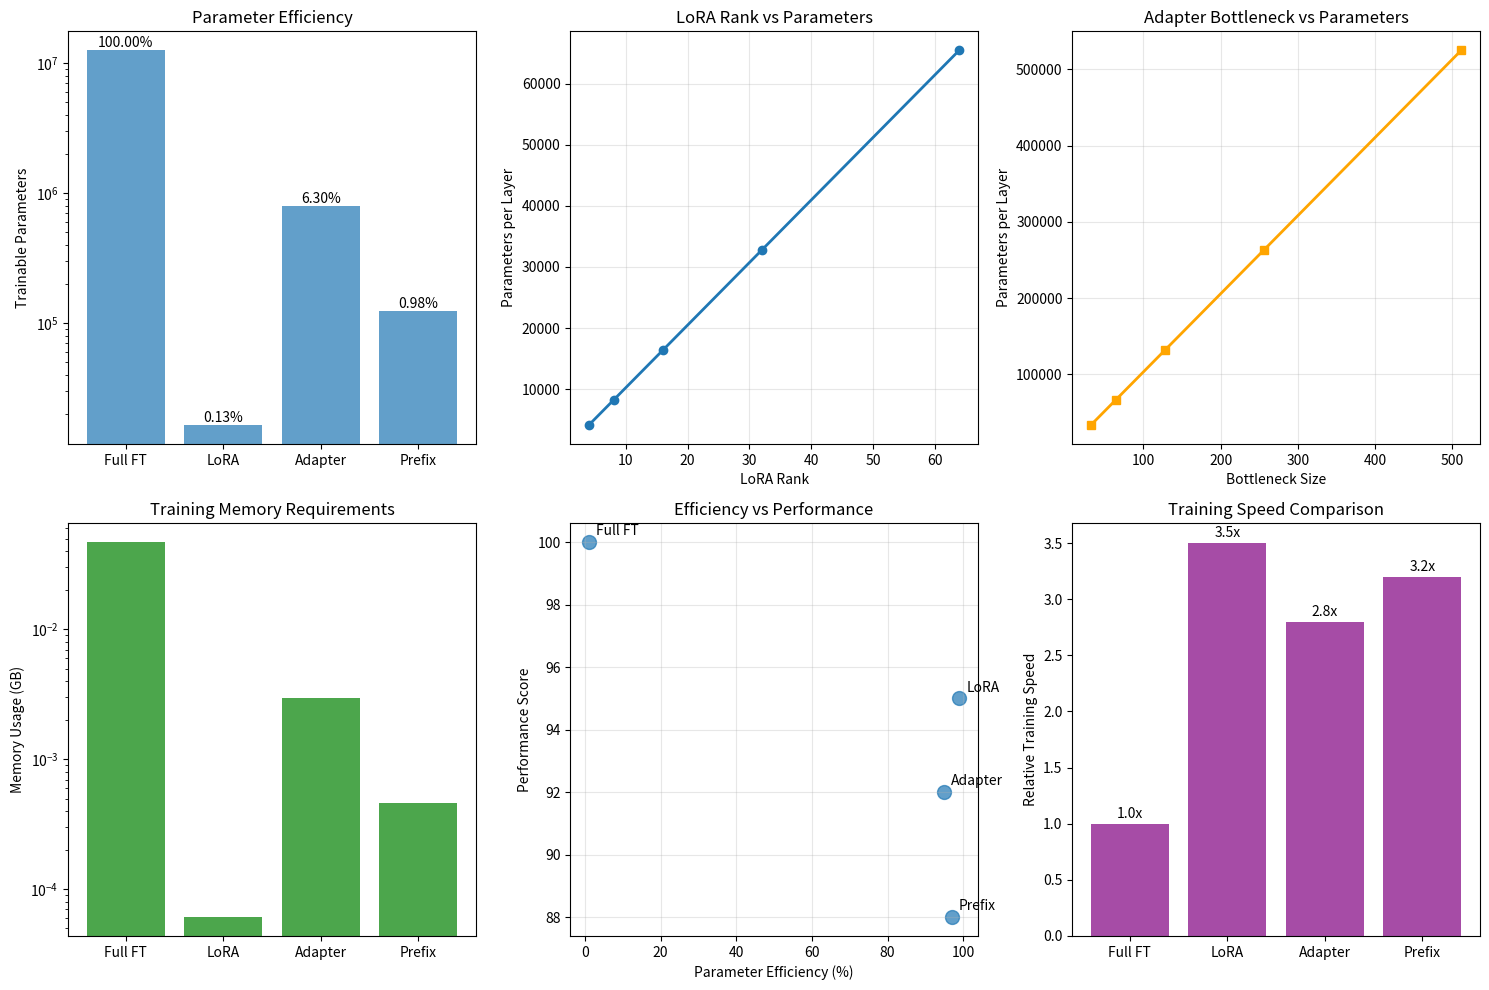

The script that saved this image:
import numpy as np
import matplotlib.pyplot as plt
from typing import List, Dict, Tuple

np.random.seed(42)

class LoRA:
    """Low-Rank Adaptation implementation."""
    
    def __init__(self, d_model: int, rank: int, alpha: float = 1.0):
        self.d_model = d_model
        self.rank = rank
        self.alpha = alpha
        
        # LoRA matrices: W = W0 + (alpha/rank) * B * A
        self.A = np.random.randn(rank, d_model) * 0.01
        self.B = np.zeros((d_model, rank))
        
        # Original frozen weights
        self.W0 = np.random.randn(d_model, d_model) * 0.1
    
    def forward(self, x: np.ndarray) -> np.ndarray:
        """Forward pass with LoRA adaptation."""
        # Original transformation
        original_output = x @ self.W0
        
        # LoRA adaptation
        lora_output = x @ self.B @ self.A
        
        # Combined output
        return original_output + (self.alpha / self.rank) * lora_output
    
    def get_trainable_params(self) -> int:
        """Number of trainable parameters."""
        return self.A.size + self.B.size
    
    def get_total_params(self) -> int:
        """Total parameters including frozen."""
        return self.W0.size + self.get_trainable_params()

class Adapter:
    """Adapter layer implementation."""
    
    def __init__(self, d_model: int, bottleneck_size: int):
        self.d_model = d_model
        self.bottleneck_size = bottleneck_size
        
        # Adapter weights
        self.W_down = np.random.randn(d_model, bottleneck_size) * 0.1
        self.W_up = np.random.randn(bottleneck_size, d_model) * 0.1
        self.b_down = np.zeros(bottleneck_size)
        self.b_up = np.zeros(d_model)
    
    def forward(self, x: np.ndarray) -> np.ndarray:
        """Forward pass through adapter."""
        # Down projection
        hidden = np.maximum(0, x @ self.W_down + self.b_down)  # ReLU
        
        # Up projection
        adapter_output = hidden @ self.W_up + self.b_up
        
        # Residual connection
        return x + adapter_output
    
    def get_trainable_params(self) -> int:
        """Number of trainable parameters."""
        return (self.W_down.size + self.W_up.size + 
                self.b_down.size + self.b_up.size)

class PrefixTuning:
    """Prefix tuning implementation."""
    
    def __init__(self, d_model: int, prefix_length: int, num_layers: int):
        self.d_model = d_model
        self.prefix_length = prefix_length
        self.num_layers = num_layers
        
        # Learnable prefix parameters for each layer
        self.prefix_keys = np.random.randn(num_layers, prefix_length, d_model) * 0.1
        self.prefix_values = np.random.randn(num_layers, prefix_length, d_model) * 0.1
    
    def get_prefix_kv(self, layer_idx: int) -> Tuple[np.ndarray, np.ndarray]:
        """Get prefix key-value pairs for a specific layer."""
        return self.prefix_keys[layer_idx], self.prefix_values[layer_idx]
    
    def forward_with_prefix(self, x: np.ndarray, layer_idx: int) -> np.ndarray:
        """Forward pass with prefix conditioning."""
        batch_size, seq_len, d_model = x.shape
        
        # Get prefix for this layer
        prefix_k, prefix_v = self.get_prefix_kv(layer_idx)
        
        # Expand prefix for batch
        prefix_k_batch = np.tile(prefix_k[None, :, :], (batch_size, 1, 1))
        prefix_v_batch = np.tile(prefix_v[None, :, :], (batch_size, 1, 1))
        
        # Concatenate prefix with input
        extended_keys = np.concatenate([prefix_k_batch, x], axis=1)
        extended_values = np.concatenate([prefix_v_batch, x], axis=1)
        
        # Simplified attention computation
        attention_weights = np.random.rand(batch_size, seq_len, seq_len + self.prefix_length)
        attention_weights = attention_weights / np.sum(attention_weights, axis=-1, keepdims=True)
        
        output = attention_weights @ extended_values
        
        return output
    
    def get_trainable_params(self) -> int:
        """Number of trainable parameters."""
        return self.prefix_keys.size + self.prefix_values.size

def demonstrate_peft_methods():
    """Demonstrate parameter-efficient fine-tuning methods."""
    
    d_model = 512
    batch_size, seq_len = 4, 16
    
    # Sample input
    x = np.random.randn(batch_size, seq_len, d_model)
    
    # Initialize PEFT methods
    lora = LoRA(d_model=d_model, rank=16, alpha=16)
    adapter = Adapter(d_model=d_model, bottleneck_size=64)
    prefix_tuning = PrefixTuning(d_model=d_model, prefix_length=10, num_layers=12)
    
    print("Parameter-Efficient Fine-Tuning Comparison:")
    
    # LoRA
    lora_output = lora.forward(x.reshape(-1, d_model)).reshape(batch_size, seq_len, d_model)
    lora_params = lora.get_trainable_params()
    lora_total = lora.get_total_params()
    
    print(f"\nLoRA (rank={lora.rank}):")
    print(f"  Trainable params: {lora_params:,}")
    print(f"  Total params: {lora_total:,}")
    print(f"  Efficiency: {lora_params/lora_total*100:.2f}% trainable")
    
    # Adapter
    adapter_output = adapter.forward(x)
    adapter_params = adapter.get_trainable_params()
    
    print(f"\nAdapter (bottleneck={adapter.bottleneck_size}):")
    print(f"  Trainable params: {adapter_params:,}")
    print(f"  Added per layer: {adapter_params:,}")
    
    # Prefix Tuning
    prefix_output = prefix_tuning.forward_with_prefix(x, layer_idx=0)
    prefix_params = prefix_tuning.get_trainable_params()
    
    print(f"\nPrefix Tuning (length={prefix_tuning.prefix_length}):")
    print(f"  Trainable params: {prefix_params:,}")
    print(f"  Params per layer: {prefix_params // prefix_tuning.num_layers:,}")
    
    # Full fine-tuning comparison
    full_model_params = 12 * d_model * d_model * 4  # Approximate transformer
    
    print(f"\nFull Fine-tuning:")
    print(f"  All params trainable: {full_model_params:,}")
    
    # Visualize efficiency
    plt.figure(figsize=(15, 10))
    
    # Parameter efficiency comparison
    plt.subplot(2, 3, 1)
    
    methods = ['Full FT', 'LoRA', 'Adapter', 'Prefix']
    trainable_params = [
        full_model_params,
        lora_params,
        adapter_params * 12,  # 12 layers
        prefix_params
    ]
    
    plt.bar(methods, trainable_params, alpha=0.7)
    plt.ylabel('Trainable Parameters')
    plt.title('Parameter Efficiency')
    plt.yscale('log')
    
    # Add efficiency percentages
    for i, (method, params) in enumerate(zip(methods, trainable_params)):
        efficiency = params / full_model_params * 100
        plt.text(i, params, f'{efficiency:.2f}%', ha='center', va='bottom')
    
    # LoRA rank analysis
    plt.subplot(2, 3, 2)
    
    ranks = [4, 8, 16, 32, 64]
    lora_params_by_rank = []
    
    for rank in ranks:
        params = 2 * rank * d_model  # A and B matrices
        lora_params_by_rank.append(params)
    
    plt.plot(ranks, lora_params_by_rank, 'o-', linewidth=2)
    plt.xlabel('LoRA Rank')
    plt.ylabel('Parameters per Layer')
    plt.title('LoRA Rank vs Parameters')
    plt.grid(True, alpha=0.3)
    
    # Adapter bottleneck analysis
    plt.subplot(2, 3, 3)
    
    bottlenecks = [32, 64, 128, 256, 512]
    adapter_params_by_bottleneck = []
    
    for bottleneck in bottlenecks:
        params = 2 * d_model * bottleneck + d_model + bottleneck
        adapter_params_by_bottleneck.append(params)
    
    plt.plot(bottlenecks, adapter_params_by_bottleneck, 's-', linewidth=2, color='orange')
    plt.xlabel('Bottleneck Size')
    plt.ylabel('Parameters per Layer')
    plt.title('Adapter Bottleneck vs Parameters')
    plt.grid(True, alpha=0.3)
    
    # Memory usage comparison
    plt.subplot(2, 3, 4)
    
    # Approximate memory usage (parameters * 4 bytes for fp32)
    memory_usage = [p * 4 / (1024**3) for p in trainable_params]  # GB
    
    plt.bar(methods, memory_usage, alpha=0.7, color='green')
    plt.ylabel('Memory Usage (GB)')
    plt.title('Training Memory Requirements')
    plt.yscale('log')
    
    # Performance vs efficiency trade-off
    plt.subplot(2, 3, 5)
    
    # Simulated performance scores
    performance_scores = [100, 95, 92, 88]  # Full FT = 100%
    efficiency_scores = [1, 99, 95, 97]     # % parameters saved
    
    plt.scatter(efficiency_scores, performance_scores, s=100, alpha=0.7)
    
    for i, method in enumerate(methods):
        plt.annotate(method, (efficiency_scores[i], performance_scores[i]), 
                    xytext=(5, 5), textcoords='offset points')
    
    plt.xlabel('Parameter Efficiency (%)')
    plt.ylabel('Performance Score')
    plt.title('Efficiency vs Performance')
    plt.grid(True, alpha=0.3)
    
    # Training speed comparison
    plt.subplot(2, 3, 6)
    
    # Relative training speeds (higher = faster)
    training_speeds = [1.0, 3.5, 2.8, 3.2]
    
    bars = plt.bar(methods, training_speeds, alpha=0.7, color='purple')
    plt.ylabel('Relative Training Speed')
    plt.title('Training Speed Comparison')
    
    # Add speedup labels
    for bar, speed in zip(bars, training_speeds):
        plt.text(bar.get_x() + bar.get_width()/2, bar.get_height() + 0.05, 
                f'{speed:.1f}x', ha='center')
    
    plt.tight_layout()
    plt.show()
    
    print("\nPEFT Method Characteristics:")
    
    print("\nLoRA:")
    print("  + Very parameter efficient")
    print("  + No inference overhead")
    print("  + Easy to merge with base model")
    print("  - Limited to linear layers")
    
    print("\nAdapters:")
    print("  + Modular and swappable")
    print("  + Good performance retention")
    print("  - Adds inference latency")
    print("  - More parameters than LoRA")
    
    print("\nPrefix Tuning:")
    print("  + No architectural changes")
    print("  + Works with frozen models")
    print("  - Reduces effective context length")
    print("  - Task-specific optimization needed")

demonstrate_peft_methods()